Photos from the image-classification dataset "data_small" in the GitHub repository tomh014/shape-score. Its 2 classes are: alive, dead.

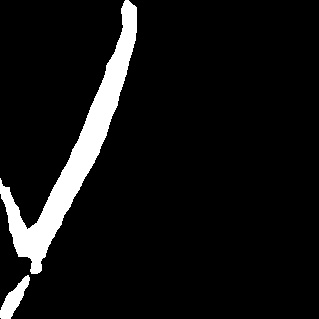
Label: dead

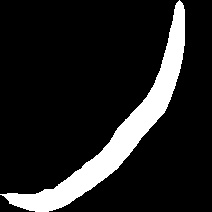
Label: alive

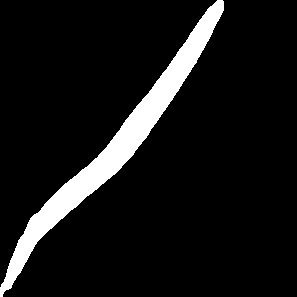
Label: dead

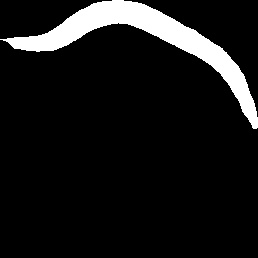
Label: alive

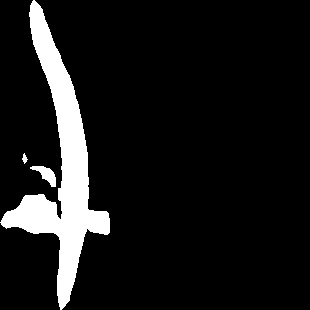
Label: dead

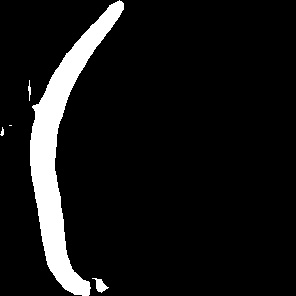
Label: alive
